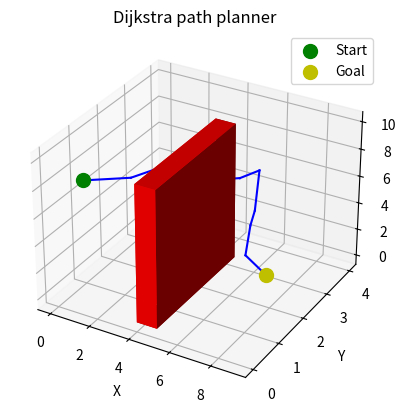

The script that saved this image:
import numpy as np
import matplotlib.pyplot as plt
from mpl_toolkits.mplot3d import Axes3D
import heapq

OBSTACLE = 1

class Node:
    def __init__(self, x, y, z):
        self.x = x
        self.y = y
        self.z = z
        self.distance = float('inf')
        self.visited = False
        self.parent = None

    def __lt__(self, other):
        return self.distance < other.distance

    def __eq__(self, other):
        return self.x == other.x and self.y == other.y and self.z == other.z

    def __hash__(self):
        return hash((self.x, self.y, self.z))

def add_obstacle_to_grid(obstacle, grid):
    x_start, y_start, z_start = obstacle['corner']
    x_size, y_size, z_size = obstacle['size']
    for x in range(x_start, x_start + x_size):
        for y in range(y_start, y_start + y_size):
            for z in range(z_start, z_start + z_size):
                grid[x, y, z] = OBSTACLE

def get_neighbors(node, grid):
    neighbors = []
    for dx in [-1, 0, 1]:
        for dy in [-1, 0, 1]:
            for dz in [-1, 0, 1]:
                x, y, z = node.x + dx, node.y + dy, node.z + dz
                if (dx, dy, dz) != (0, 0, 0) and 0 <= x < grid.shape[0] and 0 <= y < grid.shape[1] and 0 <= z < grid.shape[2] and grid[x, y, z] != OBSTACLE:
                    neighbors.append(Node(x, y, z))
    return neighbors

def dijkstra(grid, start, goal):
    nodes = {}
    for x in range(grid.shape[0]):
        for y in range(grid.shape[1]):
            for z in range(grid.shape[2]):
                nodes[(x, y, z)] = Node(x, y, z)

    start_node = nodes[(start.x, start.y, start.z)]
    goal_node = nodes[(goal.x, goal.y, goal.z)]
    start_node.distance = 0
    priority_queue = [start_node]

    while priority_queue:
        current = heapq.heappop(priority_queue)
        if current == goal_node:
            return nodes
        for neighbor in get_neighbors(current, grid):
            neighbor_node = nodes[(neighbor.x, neighbor.y, neighbor.z)]
            if not neighbor_node.visited:
                alt = current.distance + 1
                if alt < neighbor_node.distance:
                    neighbor_node.distance = alt
                    neighbor_node.parent = current
                    heapq.heappush(priority_queue, neighbor_node)
        current.visited = True
    return nodes

def extract_path(goal, nodes):
    path = []
    current = nodes[(goal.x, goal.y, goal.z)]
    while current:
        path.append(current)
        current = current.parent
    return path[::-1]

def plot_3d(path_nodes, obstacle, start, goal):
    fig = plt.figure()
    ax = fig.add_subplot(111, projection='3d')
    
    # Plotting the final path
    for i in range(len(path_nodes) - 1):
        node = path_nodes[i]
        next_node = path_nodes[i+1]
        ax.plot([node.x, next_node.x], [node.y, next_node.y], [node.z, next_node.z], 'b-')
    
    x_start, y_start, z_start = obstacle['corner']
    x_size, y_size, z_size = obstacle['size']
    ax.bar3d(x_start, y_start, z_start, x_size, y_size, z_size, color='r')
    
    ax.scatter(start.x, start.y, start.z, c='g', s=100, label='Start')
    ax.scatter(goal.x, goal.y, goal.z, c='y', s=100, label='Goal')
    
    ax.set_xlabel('X')
    ax.set_ylabel('Y')
    ax.set_zlabel('Z')
    ax.legend()
    plt.title("Dijkstra path planner")
    plt.show()

if __name__ == "__main__":
    grid_size = (10, 10, 10)
    grid = np.zeros(grid_size)
    obstacle = {'corner': (4, 0, 0), 'size': (1, 3, 10)}
    add_obstacle_to_grid(obstacle, grid)
    
    start = Node(0, 1, 7)
    goal = Node(9, 1, 4)

    nodes = dijkstra(grid, start, goal)
    path_nodes = extract_path(goal, nodes)
    plot_3d(path_nodes, obstacle, start, goal)
